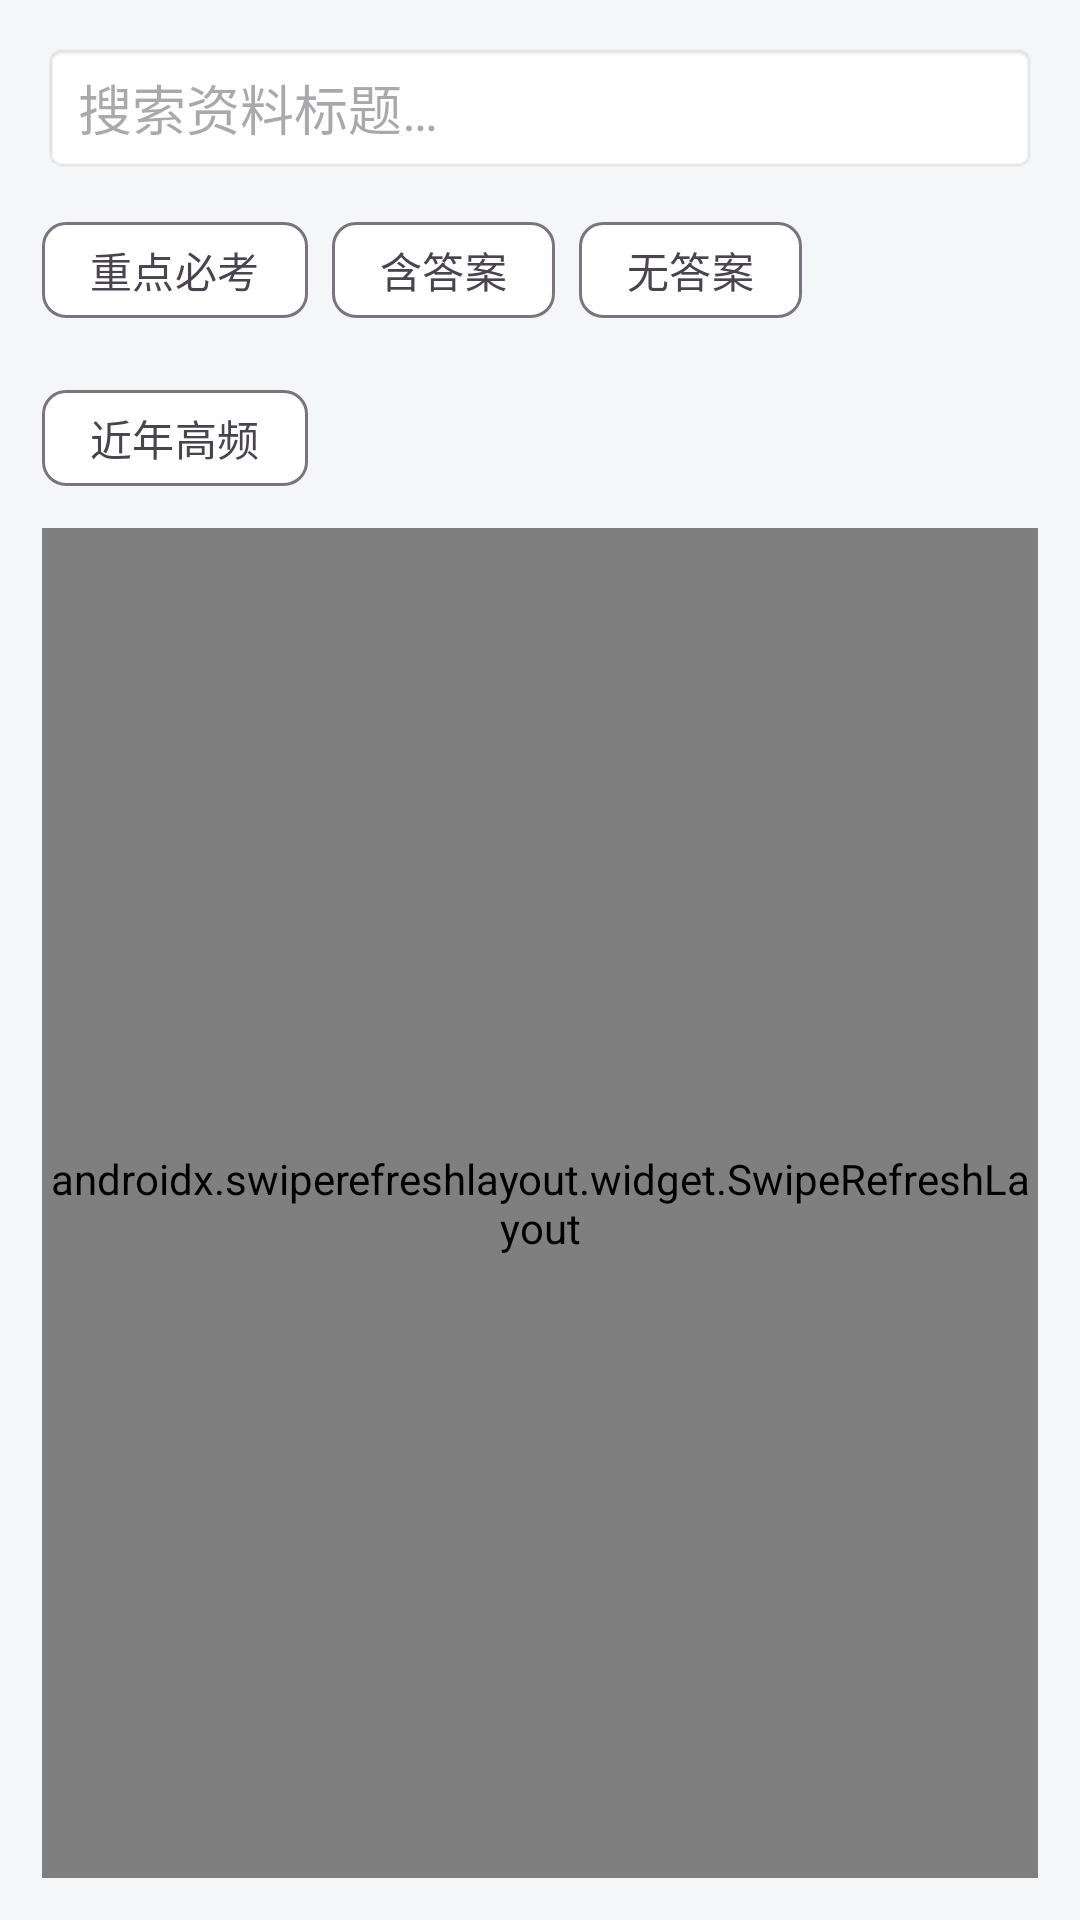

Layout XML and referenced resources for this Android screen:
<!-- AndroidManifest.xml: application theme Theme.ExamPrep -->
<!-- res/layout/fragment_resource.xml -->
<?xml version="1.0" encoding="utf-8"?>
<LinearLayout xmlns:android="http://schemas.android.com/apk/res/android"
    android:layout_width="match_parent" android:layout_height="match_parent"
    android:orientation="vertical" android:padding="14dp">

    <EditText
        android:id="@+id/etSearch"
        android:layout_width="match_parent" android:layout_height="44dp"
        android:hint="搜索资料标题…" android:imeOptions="actionSearch"
        android:inputType="text" android:maxLines="1"
        android:background="@android:drawable/editbox_background"
        android:paddingStart="12dp" android:paddingEnd="12dp" />

    <com.google.android.material.chip.ChipGroup
        android:id="@+id/chipTags"
        android:layout_width="match_parent" android:layout_height="wrap_content"
        android:layout_marginTop="8dp"
        app:selectionRequired="false" app:singleSelection="true"
        xmlns:app="http://schemas.android.com/apk/res-auto">

        <com.google.android.material.chip.Chip
            style="@style/Widget.Material3.Chip.Filter"
            android:layout_width="wrap_content" android:layout_height="wrap_content"
            android:text="重点必考" />

        <com.google.android.material.chip.Chip
            style="@style/Widget.Material3.Chip.Filter"
            android:layout_width="wrap_content" android:layout_height="wrap_content"
            android:text="含答案" />

        <com.google.android.material.chip.Chip
            style="@style/Widget.Material3.Chip.Filter"
            android:layout_width="wrap_content" android:layout_height="wrap_content"
            android:text="无答案" />

        <com.google.android.material.chip.Chip
            style="@style/Widget.Material3.Chip.Filter"
            android:layout_width="wrap_content" android:layout_height="wrap_content"
            android:text="近年高频" />
    </com.google.android.material.chip.ChipGroup>

    <TextView
        android:id="@+id/tvResourceEmpty"
        android:layout_width="match_parent" android:layout_height="wrap_content"
        android:layout_marginTop="20dp" android:gravity="center"
        android:text="暂无资料" android:textColor="@color/text_sub" android:visibility="gone" />

    <androidx.swiperefreshlayout.widget.SwipeRefreshLayout
        android:id="@+id/refresh"
        android:layout_width="match_parent" android:layout_height="0dp"
        android:layout_weight="1" android:layout_marginTop="6dp">

        <androidx.recyclerview.widget.RecyclerView
            android:id="@+id/rvResources"
            android:layout_width="match_parent" android:layout_height="match_parent" />
    </androidx.swiperefreshlayout.widget.SwipeRefreshLayout>
</LinearLayout>
<!-- resources referenced by this layout -->
<resources>
  <color name="text_sub">#5C6472</color>
  <style name="Theme.ExamPrep" parent="Theme.Material3.DayNight.NoActionBar">
          <item name="colorPrimary">@color/primary</item>
          <item name="colorOnPrimary">#FFFFFF</item>
          <item name="colorPrimaryContainer">@color/chip_bg</item>
          <item name="colorSecondary">@color/accent</item>
          <item name="android:colorBackground">@color/bg</item>
          <item name="colorSurface">@color/card</item>
          <item name="android:statusBarColor">@color/primary</item>
          <item name="android:textColorPrimary">@color/text_main</item>
          <item name="android:textColorSecondary">@color/text_sub</item>
      </style>
  <color name="primary">#2962FF</color>
  <color name="chip_bg">#EEF2FF</color>
  <color name="accent">#00BFA5</color>
  <color name="bg">#F5F6F8</color>
  <color name="card">#FFFFFF</color>
  <color name="text_main">#1B1F27</color>
</resources>
